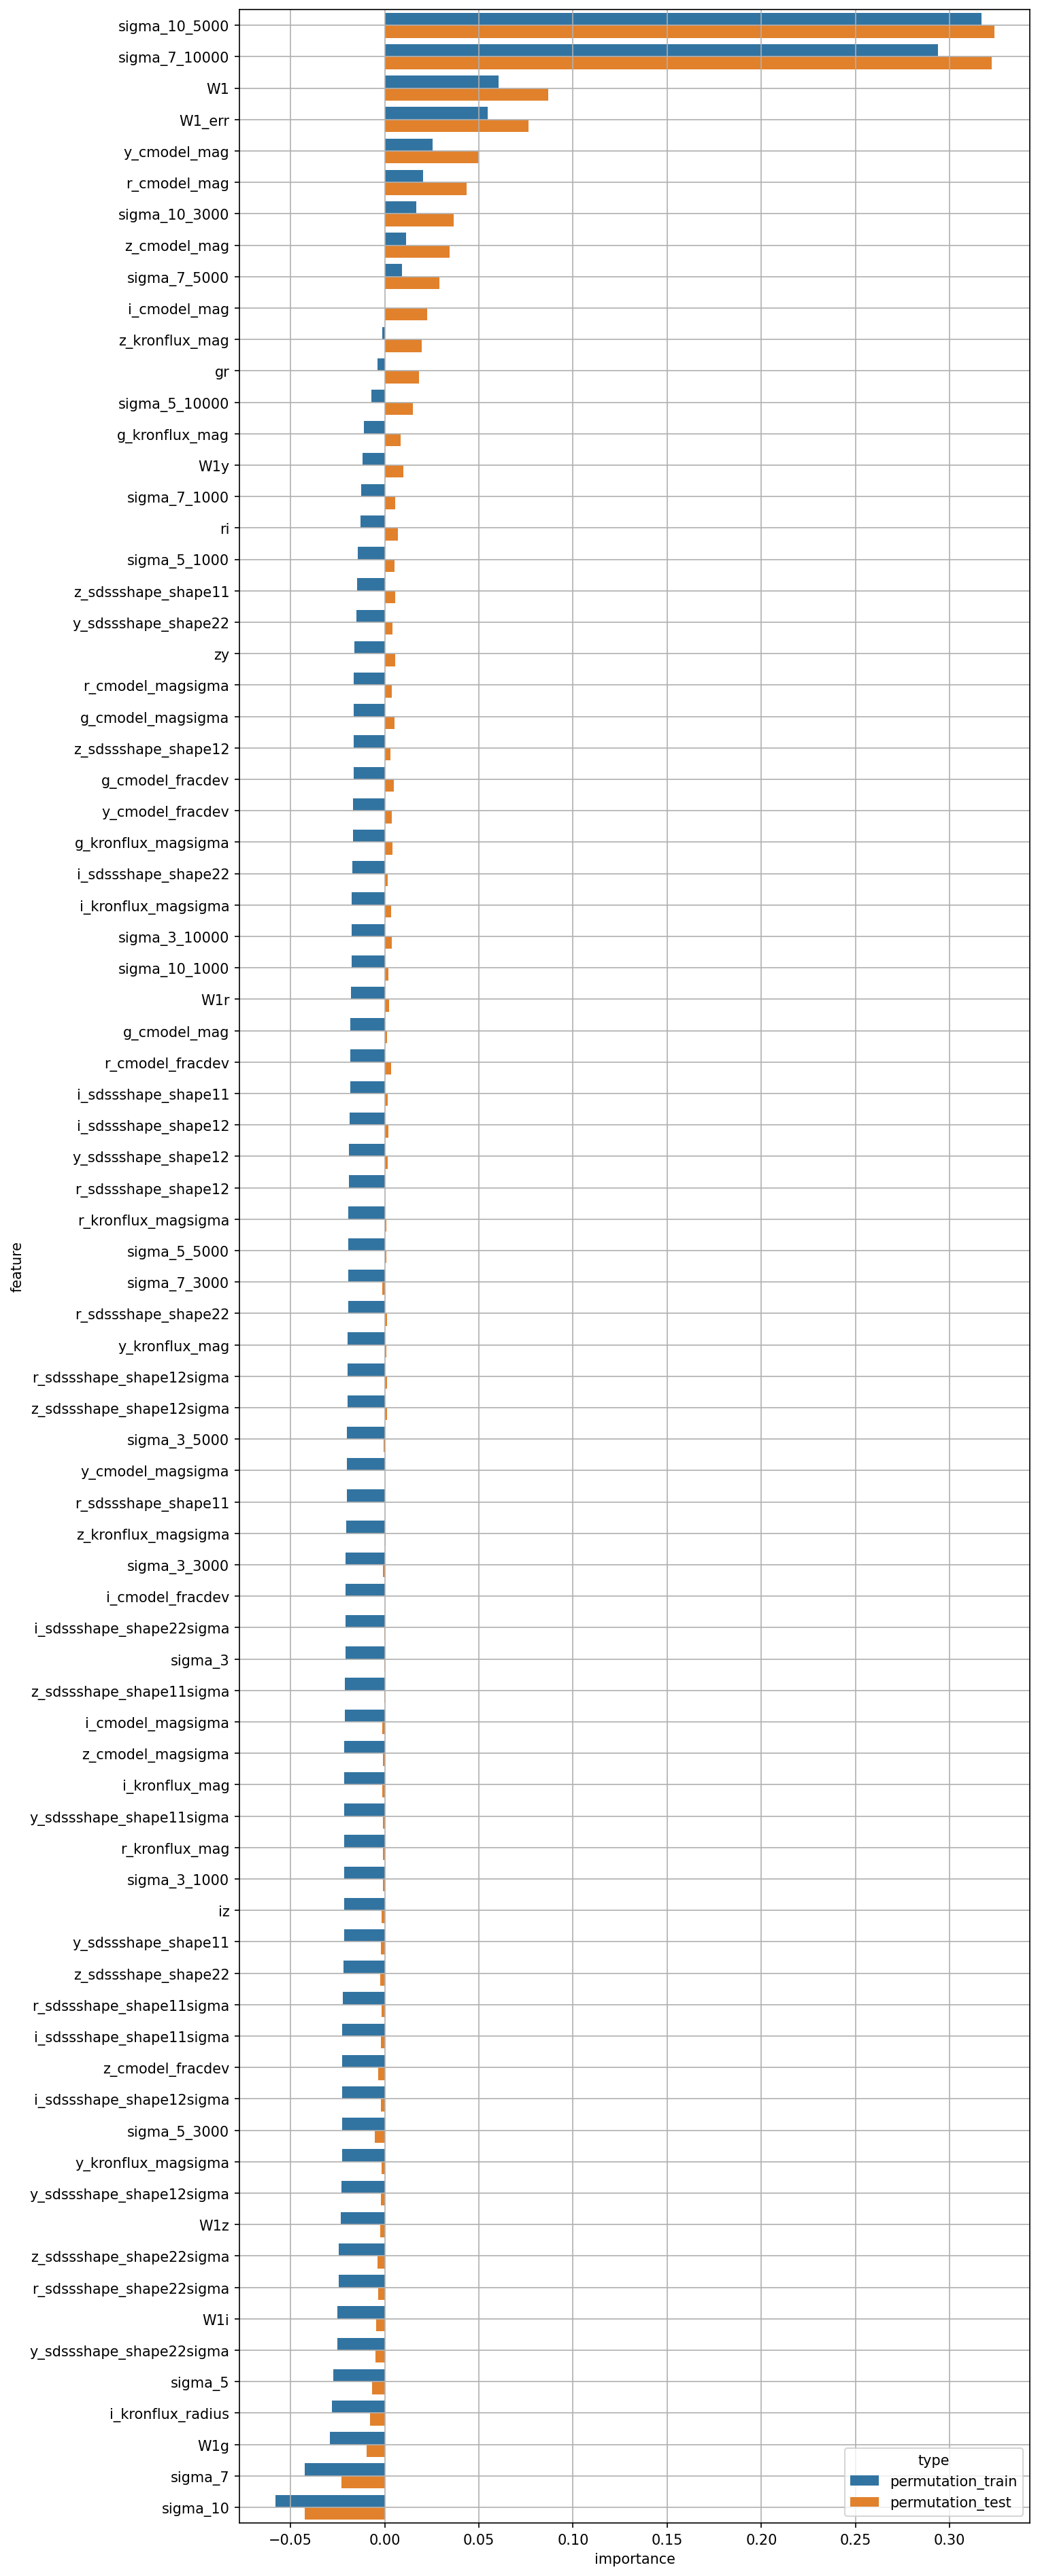

Source data for this figure (header and first rows):
feature, permutation_train, permutation_test
W1, 0.06047, 0.08688
W1_err, 0.0546, 0.07643
g_cmodel_mag, -0.01813, 0.001316
r_cmodel_mag, 0.02028, 0.04352
i_cmodel_mag, 0.0002261, 0.02237
z_cmodel_mag, 0.01134, 0.03461
y_cmodel_mag, 0.02554, 0.04947
g_cmodel_magsigma, -0.01647, 0.005172
r_cmodel_magsigma, -0.01646, 0.003693
i_cmodel_magsigma, -0.02123, -0.001217
z_cmodel_magsigma, -0.02147, -0.001072
y_cmodel_magsigma, -0.02017, 0.0001709
g_cmodel_fracdev, -0.01657, 0.004961
r_cmodel_fracdev, -0.01817, 0.003409
i_cmodel_fracdev, -0.02078, 0.00022
z_cmodel_fracdev, -0.02263, -0.003481
y_cmodel_fracdev, -0.01689, 0.003815
g_kronflux_mag, -0.01122, 0.008454
r_kronflux_mag, -0.02155, -0.001092
i_kronflux_mag, -0.02148, -0.00138
z_kronflux_mag, -0.001288, 0.01958
y_kronflux_mag, -0.01964, 0.0008027
g_kronflux_magsigma, -0.01693, 0.004129
r_kronflux_magsigma, -0.01921, 0.001035
i_kronflux_magsigma, -0.01756, 0.003283
z_kronflux_magsigma, -0.02036, 0.0005576
y_kronflux_magsigma, -0.02279, -0.001841
i_kronflux_radius, -0.02789, -0.007848
r_sdssshape_shape11, -0.02026, 0.0001999
i_sdssshape_shape11, -0.01846, 0.001604
z_sdssshape_shape11, -0.01459, 0.005692
y_sdssshape_shape11, -0.02169, -0.002058
r_sdssshape_shape12, -0.01906, 1.6387604326872918e-05
i_sdssshape_shape12, -0.01875, 0.002116
z_sdssshape_shape12, -0.01647, 0.002871
y_sdssshape_shape12, -0.0189, 0.001633
r_sdssshape_shape22, -0.01935, 0.001117
i_sdssshape_shape22, -0.01718, 0.001747
z_sdssshape_shape22, -0.02182, -0.002464
y_sdssshape_shape22, -0.01499, 0.003973
r_sdssshape_shape11sigma, -0.02241, -0.001579
i_sdssshape_shape11sigma, -0.02245, -0.001986
z_sdssshape_shape11sigma, -0.02112, -0.0001428
y_sdssshape_shape11sigma, -0.02149, -0.001053
r_sdssshape_shape12sigma, -0.01979, 0.001077
i_sdssshape_shape12sigma, -0.02265, -0.001977
z_sdssshape_shape12sigma, -0.01989, 0.001125
y_sdssshape_shape12sigma, -0.02295, -0.002006
r_sdssshape_shape22sigma, -0.02442, -0.003643
i_sdssshape_shape22sigma, -0.0209, -0.0002615
z_sdssshape_shape22sigma, -0.0243, -0.003794
y_sdssshape_shape22sigma, -0.02524, -0.004843
gr, -0.003759, 0.01824
ri, -0.01298, 0.006948
iz, -0.02164, -0.001709
zy, -0.01626, 0.005392
W1g, -0.02916, -0.009484
W1r, -0.0179, 0.002374
W1i, -0.02502, -0.004588
W1z, -0.02316, -0.002227
... 20 more rows
